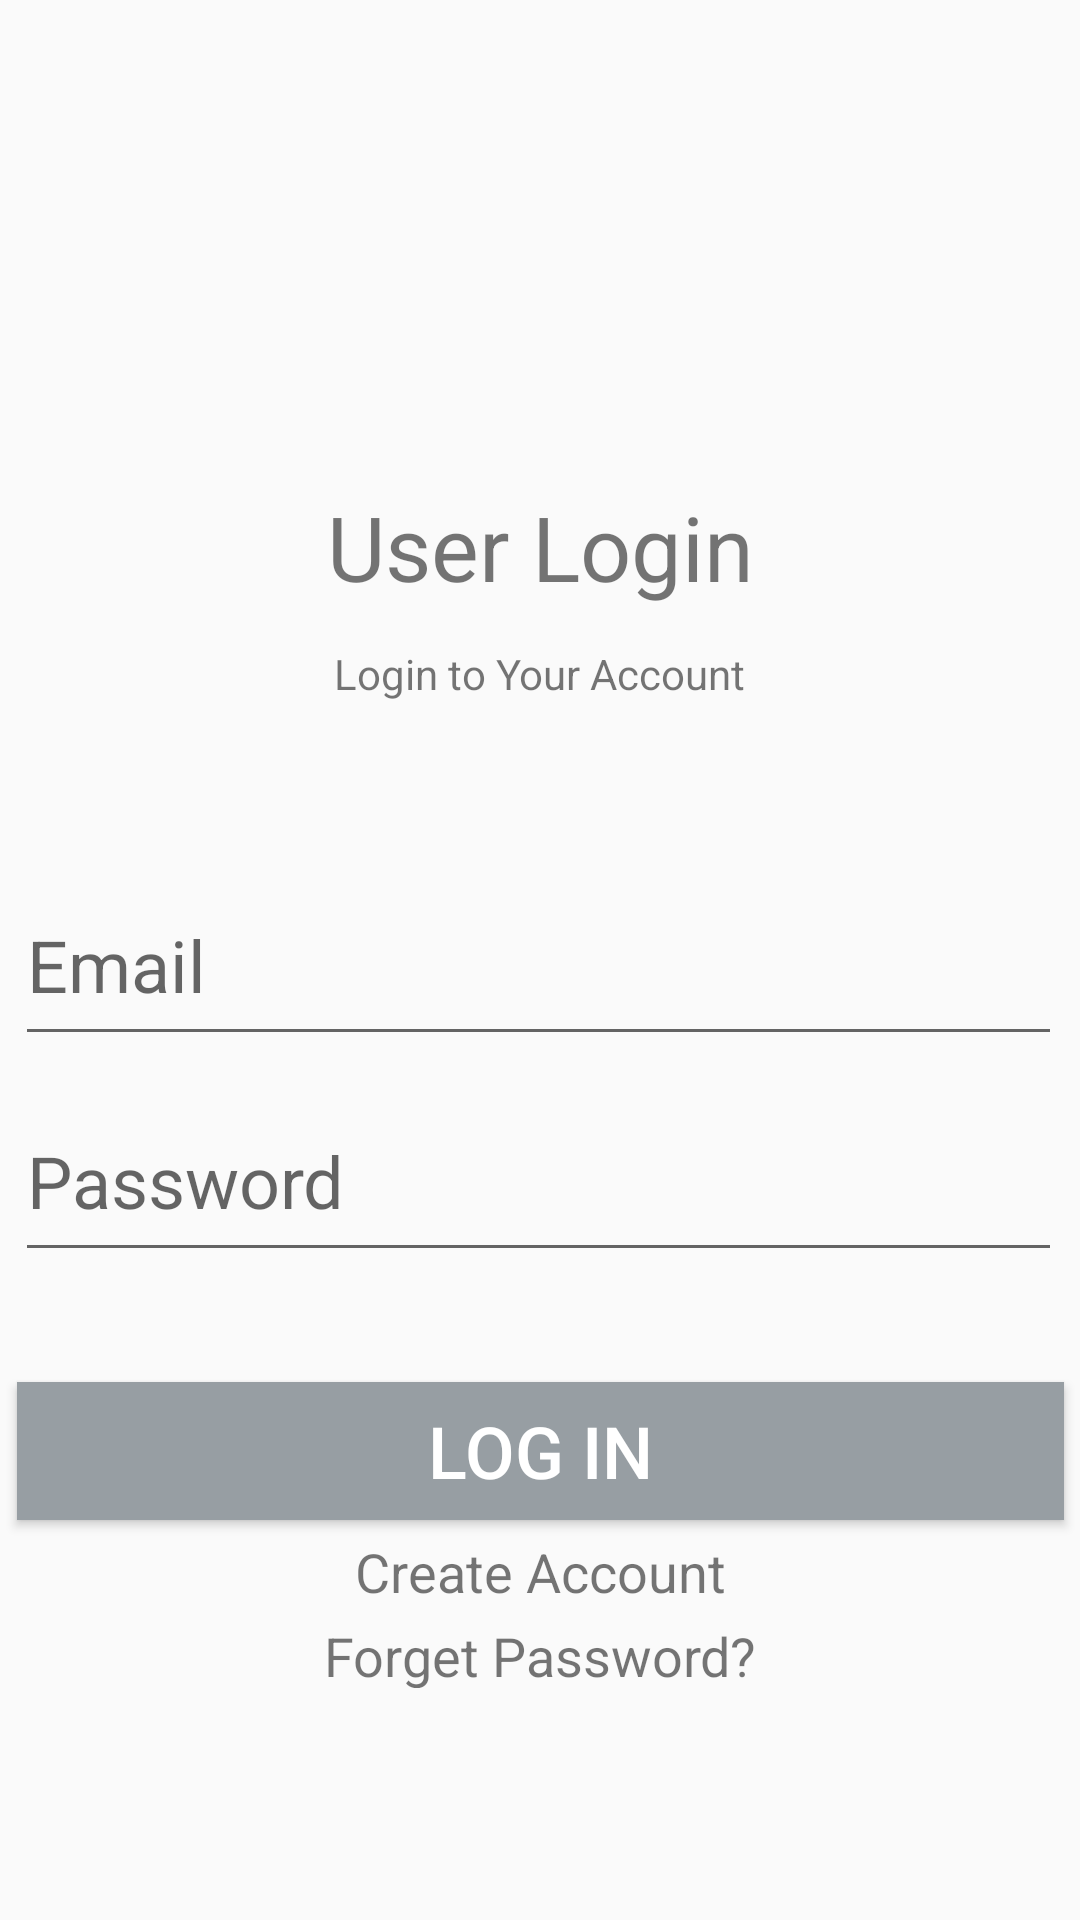

Layout XML and referenced resources for this Android screen:
<!-- AndroidManifest.xml: application theme AppTheme -->
<!-- res/layout/activity_user_login.xml -->
<?xml version="1.0" encoding="utf-8"?>
<androidx.constraintlayout.widget.ConstraintLayout xmlns:android="http://schemas.android.com/apk/res/android"
    xmlns:app="http://schemas.android.com/apk/res-auto"
    xmlns:tools="http://schemas.android.com/tools"
    android:layout_width="match_parent"
    android:layout_height="match_parent">

    <EditText
        android:id="@+id/ulin_email"
        android:layout_width="349dp"
        android:layout_height="64dp"
        android:ems="10"
        android:hint="Email"
        android:inputType="textPersonName"
        android:singleLine="true"
        android:textSize="24sp"
        app:layout_constraintBottom_toBottomOf="parent"
        app:layout_constraintEnd_toEndOf="parent"
        app:layout_constraintHorizontal_bias="0.451"
        app:layout_constraintStart_toStartOf="parent"
        app:layout_constraintTop_toTopOf="parent" />

    <EditText
        android:id="@+id/ulin_pass"
        android:layout_width="349dp"
        android:layout_height="64dp"
        android:layout_marginTop="8dp"
        android:ems="10"
        android:hint="Password"
        android:inputType="textPassword"
        android:singleLine="true"
        android:textSize="24sp"
        app:layout_constraintEnd_toEndOf="parent"
        app:layout_constraintHorizontal_bias="0.451"
        app:layout_constraintStart_toStartOf="parent"
        app:layout_constraintTop_toBottomOf="@+id/ulin_email" />

    <ImageView
        android:id="@+id/ulin_img"
        android:layout_width="130dp"
        android:layout_height="130dp"
        android:layout_marginTop="32dp"
        app:layout_constraintEnd_toEndOf="parent"
        app:layout_constraintStart_toStartOf="parent"
        app:layout_constraintTop_toTopOf="parent"
        app:srcCompat="@drawable/man" />

    <Button
        android:id="@+id/ulin_loginBtn"
        android:layout_width="349dp"
        android:layout_height="46dp"
        android:layout_marginTop="25dp"
        android:background="#979EA3"
        android:text="LOG IN"
        android:textColor="#FFFFFF"
        android:textSize="24sp"
        app:layout_constraintBottom_toBottomOf="parent"
        app:layout_constraintEnd_toEndOf="parent"
        app:layout_constraintStart_toStartOf="parent"
        app:layout_constraintTop_toBottomOf="@+id/ulin_pass"
        app:layout_constraintVertical_bias="0.07999998" />

    <TextView
        android:id="@+id/ulin_txt1"
        android:layout_width="342dp"
        android:layout_height="45dp"
        android:text="User Login"
        android:textAlignment="center"
        android:textSize="30sp"
        app:layout_constraintEnd_toEndOf="parent"
        app:layout_constraintStart_toStartOf="parent"
        app:layout_constraintTop_toBottomOf="@+id/ulin_img" />

    <TextView
        android:id="@+id/ulin_txt2"
        android:layout_width="wrap_content"
        android:layout_height="wrap_content"
        android:layout_marginTop="8dp"
        android:text="Login to Your Account"
        android:textSize="14sp"
        app:layout_constraintEnd_toEndOf="parent"
        app:layout_constraintStart_toStartOf="parent"
        app:layout_constraintTop_toBottomOf="@+id/ulin_txt1" />

    <TextView
        android:id="@+id/ulin_createaccount"
        android:layout_width="284dp"
        android:layout_height="23dp"
        android:layout_marginTop="5dp"
        android:text="Create Account"
        android:textAlignment="center"
        android:textSize="18sp"
        app:layout_constraintEnd_toEndOf="parent"
        app:layout_constraintStart_toStartOf="parent"
        app:layout_constraintTop_toBottomOf="@+id/ulin_loginBtn" />

    <ProgressBar
        android:id="@+id/ulin_progressBar"
        style="?android:attr/progressBarStyle"
        android:layout_width="wrap_content"
        android:layout_height="wrap_content"
        android:layout_marginTop="30dp"
        android:visibility="invisible"
        app:layout_constraintEnd_toEndOf="parent"
        app:layout_constraintStart_toStartOf="parent"
        app:layout_constraintTop_toBottomOf="@+id/ulin_createaccount" />

    <TextView
        android:id="@+id/ulin_forget"
        android:layout_width="284dp"
        android:layout_height="23dp"
        android:layout_marginTop="5dp"
        android:text="Forget Password?"
        android:textAlignment="center"
        android:textSize="18sp"
        app:layout_constraintEnd_toEndOf="@+id/ulin_createaccount"
        app:layout_constraintStart_toStartOf="@+id/ulin_createaccount"
        app:layout_constraintTop_toBottomOf="@+id/ulin_createaccount" />

</androidx.constraintlayout.widget.ConstraintLayout>
<!-- resources referenced by this layout -->
<resources>
  <style name="AppTheme" parent="Theme.AppCompat.Light.DarkActionBar">
          
          <item name="colorPrimary">@color/colorPrimary</item>
          <item name="colorPrimaryDark">@color/colorPrimaryDark</item>
          <item name="colorAccent">@color/colorAccent</item>
          <item name="android:statusBarColor">#00000000</item>
          <item name="windowActionBar">false</item>
          <item name="windowNoTitle">true</item>
      </style>
  <color name="colorPrimary">#6200EE</color>
  <color name="colorPrimaryDark">#3700B3</color>
  <color name="colorAccent">#03DAC5</color>
</resources>
